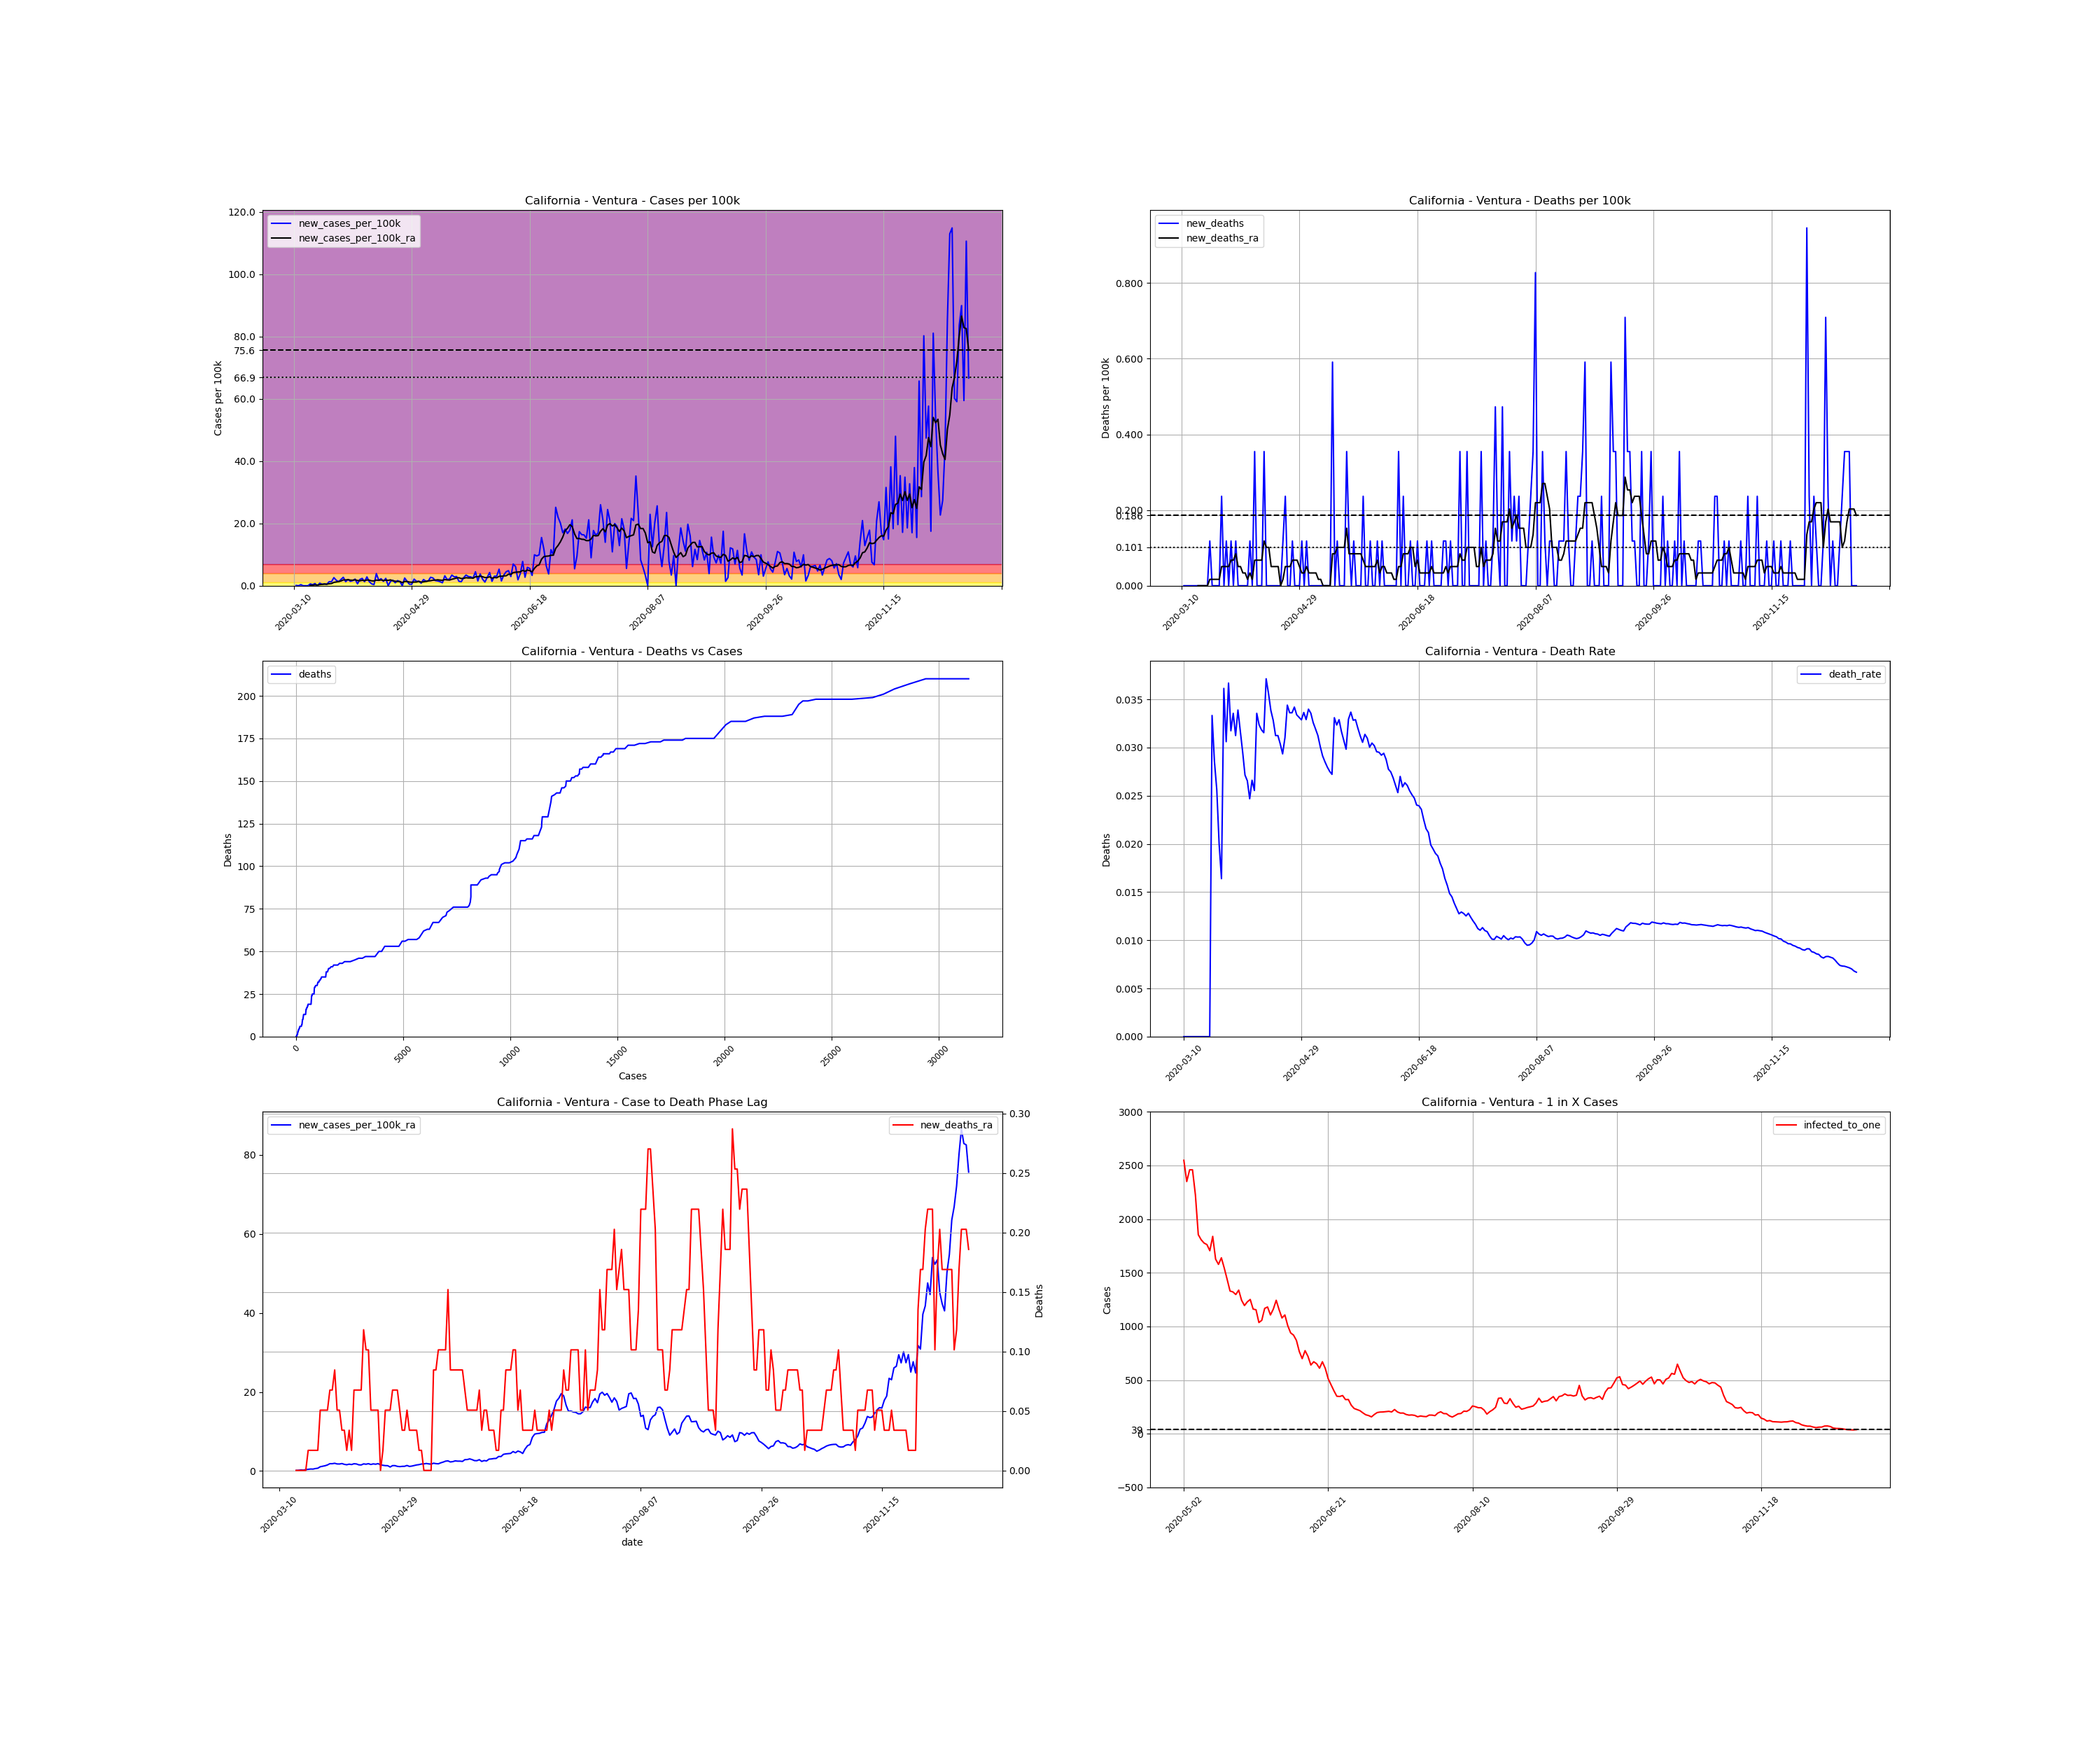

The table this chart was drawn from, first rows:
, date, county, state, fips, cases, deaths, COUNTY, STNAME, CTYNAME, POPESTIMATE2019, cases_per_100k, deaths_per_100k, death_rate, new_cases, new_cases_per_100k, new_deaths, new_cases_per_100k_ra, new_deaths_ra, active_cases, infected_to_one
38574, 2020-03-10, Ventura, California, 6111, 1, 0.0, 111, California, Ventura, 846006, 0.1182, 0.0, 0.0, , , , , , , 
38575, 2020-03-11, Ventura, California, 6111, 2, 0.0, 111, California, Ventura, 846006, 0.2364, 0.0, 0.0, 1.0, 0.1182, 0.0, , , , 
38576, 2020-03-12, Ventura, California, 6111, 2, 0.0, 111, California, Ventura, 846006, 0.2364, 0.0, 0.0, 0.0, 0.0, 0.0, , , , 
38577, 2020-03-13, Ventura, California, 6111, 5, 0.0, 111, California, Ventura, 846006, 0.591, 0.0, 0.0, 3.0, 0.3546, 0.0, , , , 
38578, 2020-03-14, Ventura, California, 6111, 5, 0.0, 111, California, Ventura, 846006, 0.591, 0.0, 0.0, 0.0, 0.0, 0.0, , , , 
38579, 2020-03-15, Ventura, California, 6111, 5, 0.0, 111, California, Ventura, 846006, 0.591, 0.0, 0.0, 0.0, 0.0, 0.0, , , , 
38580, 2020-03-16, Ventura, California, 6111, 5, 0.0, 111, California, Ventura, 846006, 0.591, 0.0, 0.0, 0.0, 0.0, 0.0, , , , 
38581, 2020-03-17, Ventura, California, 6111, 10, 0.0, 111, California, Ventura, 846006, 1.182, 0.0, 0.0, 5.0, 0.591, 0.0, 0.152, 0.0, , 
38582, 2020-03-18, Ventura, California, 6111, 13, 0.0, 111, California, Ventura, 846006, 1.537, 0.0, 0.0, 3.0, 0.3546, 0.0, 0.1857, 0.0, 12.0, 17625
38583, 2020-03-19, Ventura, California, 6111, 19, 0.0, 111, California, Ventura, 846006, 2.246, 0.0, 0.0, 6.0, 0.7092, 0.0, 0.2871, 0.0, 17.0, 12441
38584, 2020-03-20, Ventura, California, 6111, 19, 0.0, 111, California, Ventura, 846006, 2.246, 0.0, 0.0, 0.0, 0.0, 0.0, 0.2364, 0.0, 17.0, 12441
38585, 2020-03-21, Ventura, California, 6111, 26, 0.0, 111, California, Ventura, 846006, 3.073, 0.0, 0.0, 7.0, 0.8274, 0.0, 0.3546, 0.0, 21.0, 10072
38586, 2020-03-22, Ventura, California, 6111, 30, 1.0, 111, California, Ventura, 846006, 3.546, 0.1182, 0.03333, 4.0, 0.4728, 0.1182, 0.4222, 0.01689, 25.0, 8460
38587, 2020-03-23, Ventura, California, 6111, 35, 1.0, 111, California, Ventura, 846006, 4.137, 0.1182, 0.02857, 5.0, 0.591, 0.0, 0.5066, 0.01689, 30.0, 7050
38588, 2020-03-24, Ventura, California, 6111, 39, 1.0, 111, California, Ventura, 846006, 4.61, 0.1182, 0.02564, 4.0, 0.4728, 0.0, 0.4897, 0.01689, 34.0, 6221
38589, 2020-03-25, Ventura, California, 6111, 50, 1.0, 111, California, Ventura, 846006, 5.91, 0.1182, 0.02, 11.0, 1.3, 0.0, 0.6248, 0.01689, 40.0, 5288
38590, 2020-03-26, Ventura, California, 6111, 61, 1.0, 111, California, Ventura, 846006, 7.21, 0.1182, 0.01639, 11.0, 1.3, 0.0, 0.7092, 0.01689, 48.0, 4406
38591, 2020-03-27, Ventura, California, 6111, 83, 3.0, 111, California, Ventura, 846006, 9.811, 0.3546, 0.03614, 22.0, 2.6, 0.2364, 1.081, 0.05066, 64.0, 3305
38592, 2020-03-28, Ventura, California, 6111, 98, 3.0, 111, California, Ventura, 846006, 11.58, 0.3546, 0.03061, 15.0, 1.773, 0.0, 1.216, 0.05066, 79.0, 2677
38593, 2020-03-29, Ventura, California, 6111, 109, 4.0, 111, California, Ventura, 846006, 12.88, 0.4728, 0.0367, 11.0, 1.3, 0.1182, 1.334, 0.05066, 83.0, 2548
38594, 2020-03-30, Ventura, California, 6111, 126, 4.0, 111, California, Ventura, 846006, 14.89, 0.4728, 0.03175, 17.0, 2.009, 0.0, 1.537, 0.05066, 96.0, 2203
38595, 2020-03-31, Ventura, California, 6111, 149, 5.0, 111, California, Ventura, 846006, 17.61, 0.591, 0.03356, 23.0, 2.719, 0.1182, 1.857, 0.06754, 114.0, 1855
38596, 2020-04-01, Ventura, California, 6111, 160, 5.0, 111, California, Ventura, 846006, 18.91, 0.591, 0.03125, 11.0, 1.3, 0.0, 1.857, 0.06754, 121.0, 1748
38597, 2020-04-02, Ventura, California, 6111, 177, 6.0, 111, California, Ventura, 846006, 20.92, 0.7092, 0.0339, 17.0, 2.009, 0.1182, 1.959, 0.08443, 127.0, 1665
38598, 2020-04-03, Ventura, California, 6111, 189, 6.0, 111, California, Ventura, 846006, 22.34, 0.7092, 0.03175, 12.0, 1.418, 0.0, 1.79, 0.05066, 128.0, 1652
38599, 2020-04-04, Ventura, California, 6111, 203, 6.0, 111, California, Ventura, 846006, 24, 0.7092, 0.02956, 14.0, 1.655, 0.0, 1.773, 0.05066, 120.0, 1763
38600, 2020-04-05, Ventura, California, 6111, 221, 6.0, 111, California, Ventura, 846006, 26.12, 0.7092, 0.02715, 18.0, 2.128, 0.0, 1.891, 0.03377, 123.0, 1720
38601, 2020-04-06, Ventura, California, 6111, 226, 6.0, 111, California, Ventura, 846006, 26.71, 0.7092, 0.02655, 5.0, 0.591, 0.0, 1.689, 0.03377, 117.0, 1808
38602, 2020-04-07, Ventura, California, 6111, 243, 6.0, 111, California, Ventura, 846006, 28.72, 0.7092, 0.02469, 17.0, 2.009, 0.0, 1.587, 0.01689, 117.0, 1808
38603, 2020-04-08, Ventura, California, 6111, 263, 7.0, 111, California, Ventura, 846006, 31.09, 0.8274, 0.02662, 20.0, 2.364, 0.1182, 1.739, 0.03377, 114.0, 1855
38604, 2020-04-09, Ventura, California, 6111, 274, 7.0, 111, California, Ventura, 846006, 32.39, 0.8274, 0.02555, 11.0, 1.3, 0.0, 1.638, 0.01689, 114.0, 1855
38605, 2020-04-10, Ventura, California, 6111, 298, 10.0, 111, California, Ventura, 846006, 35.22, 1.182, 0.03356, 24.0, 2.837, 0.3546, 1.841, 0.06754, 121.0, 1748
38606, 2020-04-11, Ventura, California, 6111, 309, 10.0, 111, California, Ventura, 846006, 36.52, 1.182, 0.03236, 11.0, 1.3, 0.0, 1.79, 0.06754, 120.0, 1763
38607, 2020-04-12, Ventura, California, 6111, 314, 10.0, 111, California, Ventura, 846006, 37.12, 1.182, 0.03185, 5.0, 0.591, 0.0, 1.57, 0.06754, 111.0, 1905
38608, 2020-04-13, Ventura, California, 6111, 317, 10.0, 111, California, Ventura, 846006, 37.47, 1.182, 0.03155, 3.0, 0.3546, 0.0, 1.537, 0.06754, 96.0, 2203
38609, 2020-04-14, Ventura, California, 6111, 350, 13.0, 111, California, Ventura, 846006, 41.37, 1.537, 0.03714, 33.0, 3.901, 0.3546, 1.807, 0.1182, 124.0, 1706
38610, 2020-04-15, Ventura, California, 6111, 365, 13.0, 111, California, Ventura, 846006, 43.14, 1.537, 0.03562, 15.0, 1.773, 0.0, 1.722, 0.1013, 122.0, 1734
38611, 2020-04-16, Ventura, California, 6111, 384, 13.0, 111, California, Ventura, 846006, 45.39, 1.537, 0.03385, 19.0, 2.246, 0.0, 1.857, 0.1013, 121.0, 1748
38612, 2020-04-17, Ventura, California, 6111, 396, 13.0, 111, California, Ventura, 846006, 46.81, 1.537, 0.03283, 12.0, 1.418, 0.0, 1.655, 0.05066, 122.0, 1734
38613, 2020-04-18, Ventura, California, 6111, 416, 13.0, 111, California, Ventura, 846006, 49.17, 1.537, 0.03125, 20.0, 2.364, 0.0, 1.807, 0.05066, 118.0, 1792
38614, 2020-04-19, Ventura, California, 6111, 416, 13.0, 111, California, Ventura, 846006, 49.17, 1.537, 0.03125, 0.0, 0.0, 0.0, 1.722, 0.05066, 107.0, 1977
38615, 2020-04-20, Ventura, California, 6111, 428, 13.0, 111, California, Ventura, 846006, 50.59, 1.537, 0.03037, 12.0, 1.418, 0.0, 1.874, 0.05066, 114.0, 1855
38616, 2020-04-21, Ventura, California, 6111, 443, 13.0, 111, California, Ventura, 846006, 52.36, 1.537, 0.02935, 15.0, 1.773, 0.0, 1.57, 0.0, 126.0, 1679
38617, 2020-04-22, Ventura, California, 6111, 451, 14.0, 111, California, Ventura, 846006, 53.31, 1.655, 0.03104, 8.0, 0.9456, 0.1182, 1.452, 0.01689, 101.0, 2094
38618, 2020-04-23, Ventura, California, 6111, 465, 16.0, 111, California, Ventura, 846006, 54.96, 1.891, 0.03441, 14.0, 1.655, 0.2364, 1.368, 0.05066, 100.0, 2115
38619, 2020-04-24, Ventura, California, 6111, 476, 16.0, 111, California, Ventura, 846006, 56.26, 1.891, 0.03361, 11.0, 1.3, 0.0, 1.351, 0.05066, 92.0, 2299
38620, 2020-04-25, Ventura, California, 6111, 476, 16.0, 111, California, Ventura, 846006, 56.26, 1.891, 0.03361, 0.0, 0.0, 0.0, 1.013, 0.05066, 80.0, 2644
38621, 2020-04-26, Ventura, California, 6111, 497, 17.0, 111, California, Ventura, 846006, 58.75, 2.009, 0.03421, 21.0, 2.482, 0.1182, 1.368, 0.06754, 81.0, 2611
38622, 2020-04-27, Ventura, California, 6111, 509, 17.0, 111, California, Ventura, 846006, 60.17, 2.009, 0.0334, 12.0, 1.418, 0.0, 1.368, 0.06754, 93.0, 2274
38623, 2020-04-28, Ventura, California, 6111, 513, 17.0, 111, California, Ventura, 846006, 60.64, 2.009, 0.03314, 4.0, 0.4728, 0.0, 1.182, 0.06754, 85.0, 2488
38624, 2020-04-29, Ventura, California, 6111, 517, 17.0, 111, California, Ventura, 846006, 61.11, 2.009, 0.03288, 4.0, 0.4728, 0.0, 1.114, 0.05066, 74.0, 2858
38625, 2020-04-30, Ventura, California, 6111, 535, 18.0, 111, California, Ventura, 846006, 63.24, 2.128, 0.03364, 18.0, 2.128, 0.1182, 1.182, 0.03377, 84.0, 2518
38626, 2020-05-01, Ventura, California, 6111, 547, 18.0, 111, California, Ventura, 846006, 64.66, 2.128, 0.03291, 12.0, 1.418, 0.0, 1.199, 0.03377, 82.0, 2579
38627, 2020-05-02, Ventura, California, 6111, 559, 19.0, 111, California, Ventura, 846006, 66.08, 2.246, 0.03399, 12.0, 1.418, 0.1182, 1.402, 0.05066, 83.0, 2548
38628, 2020-05-03, Ventura, California, 6111, 566, 19.0, 111, California, Ventura, 846006, 66.9, 2.246, 0.03357, 7.0, 0.8274, 0.0, 1.165, 0.03377, 90.0, 2350
38629, 2020-05-04, Ventura, California, 6111, 583, 19.0, 111, California, Ventura, 846006, 68.91, 2.246, 0.03259, 17.0, 2.009, 0.0, 1.25, 0.03377, 86.0, 2459
38630, 2020-05-05, Ventura, California, 6111, 595, 19.0, 111, California, Ventura, 846006, 70.33, 2.246, 0.03193, 12.0, 1.418, 0.0, 1.385, 0.03377, 86.0, 2459
38631, 2020-05-06, Ventura, California, 6111, 608, 19.0, 111, California, Ventura, 846006, 71.87, 2.246, 0.03125, 13.0, 1.537, 0.0, 1.537, 0.03377, 95.0, 2226
38632, 2020-05-07, Ventura, California, 6111, 631, 19.0, 111, California, Ventura, 846006, 74.59, 2.246, 0.03011, 23.0, 2.719, 0.0, 1.621, 0.01689, 114.0, 1855
38633, 2020-05-08, Ventura, California, 6111, 652, 19.0, 111, California, Ventura, 846006, 77.07, 2.246, 0.02914, 21.0, 2.482, 0.0, 1.773, 0.01689, 117.0, 1808
... 227 more rows
